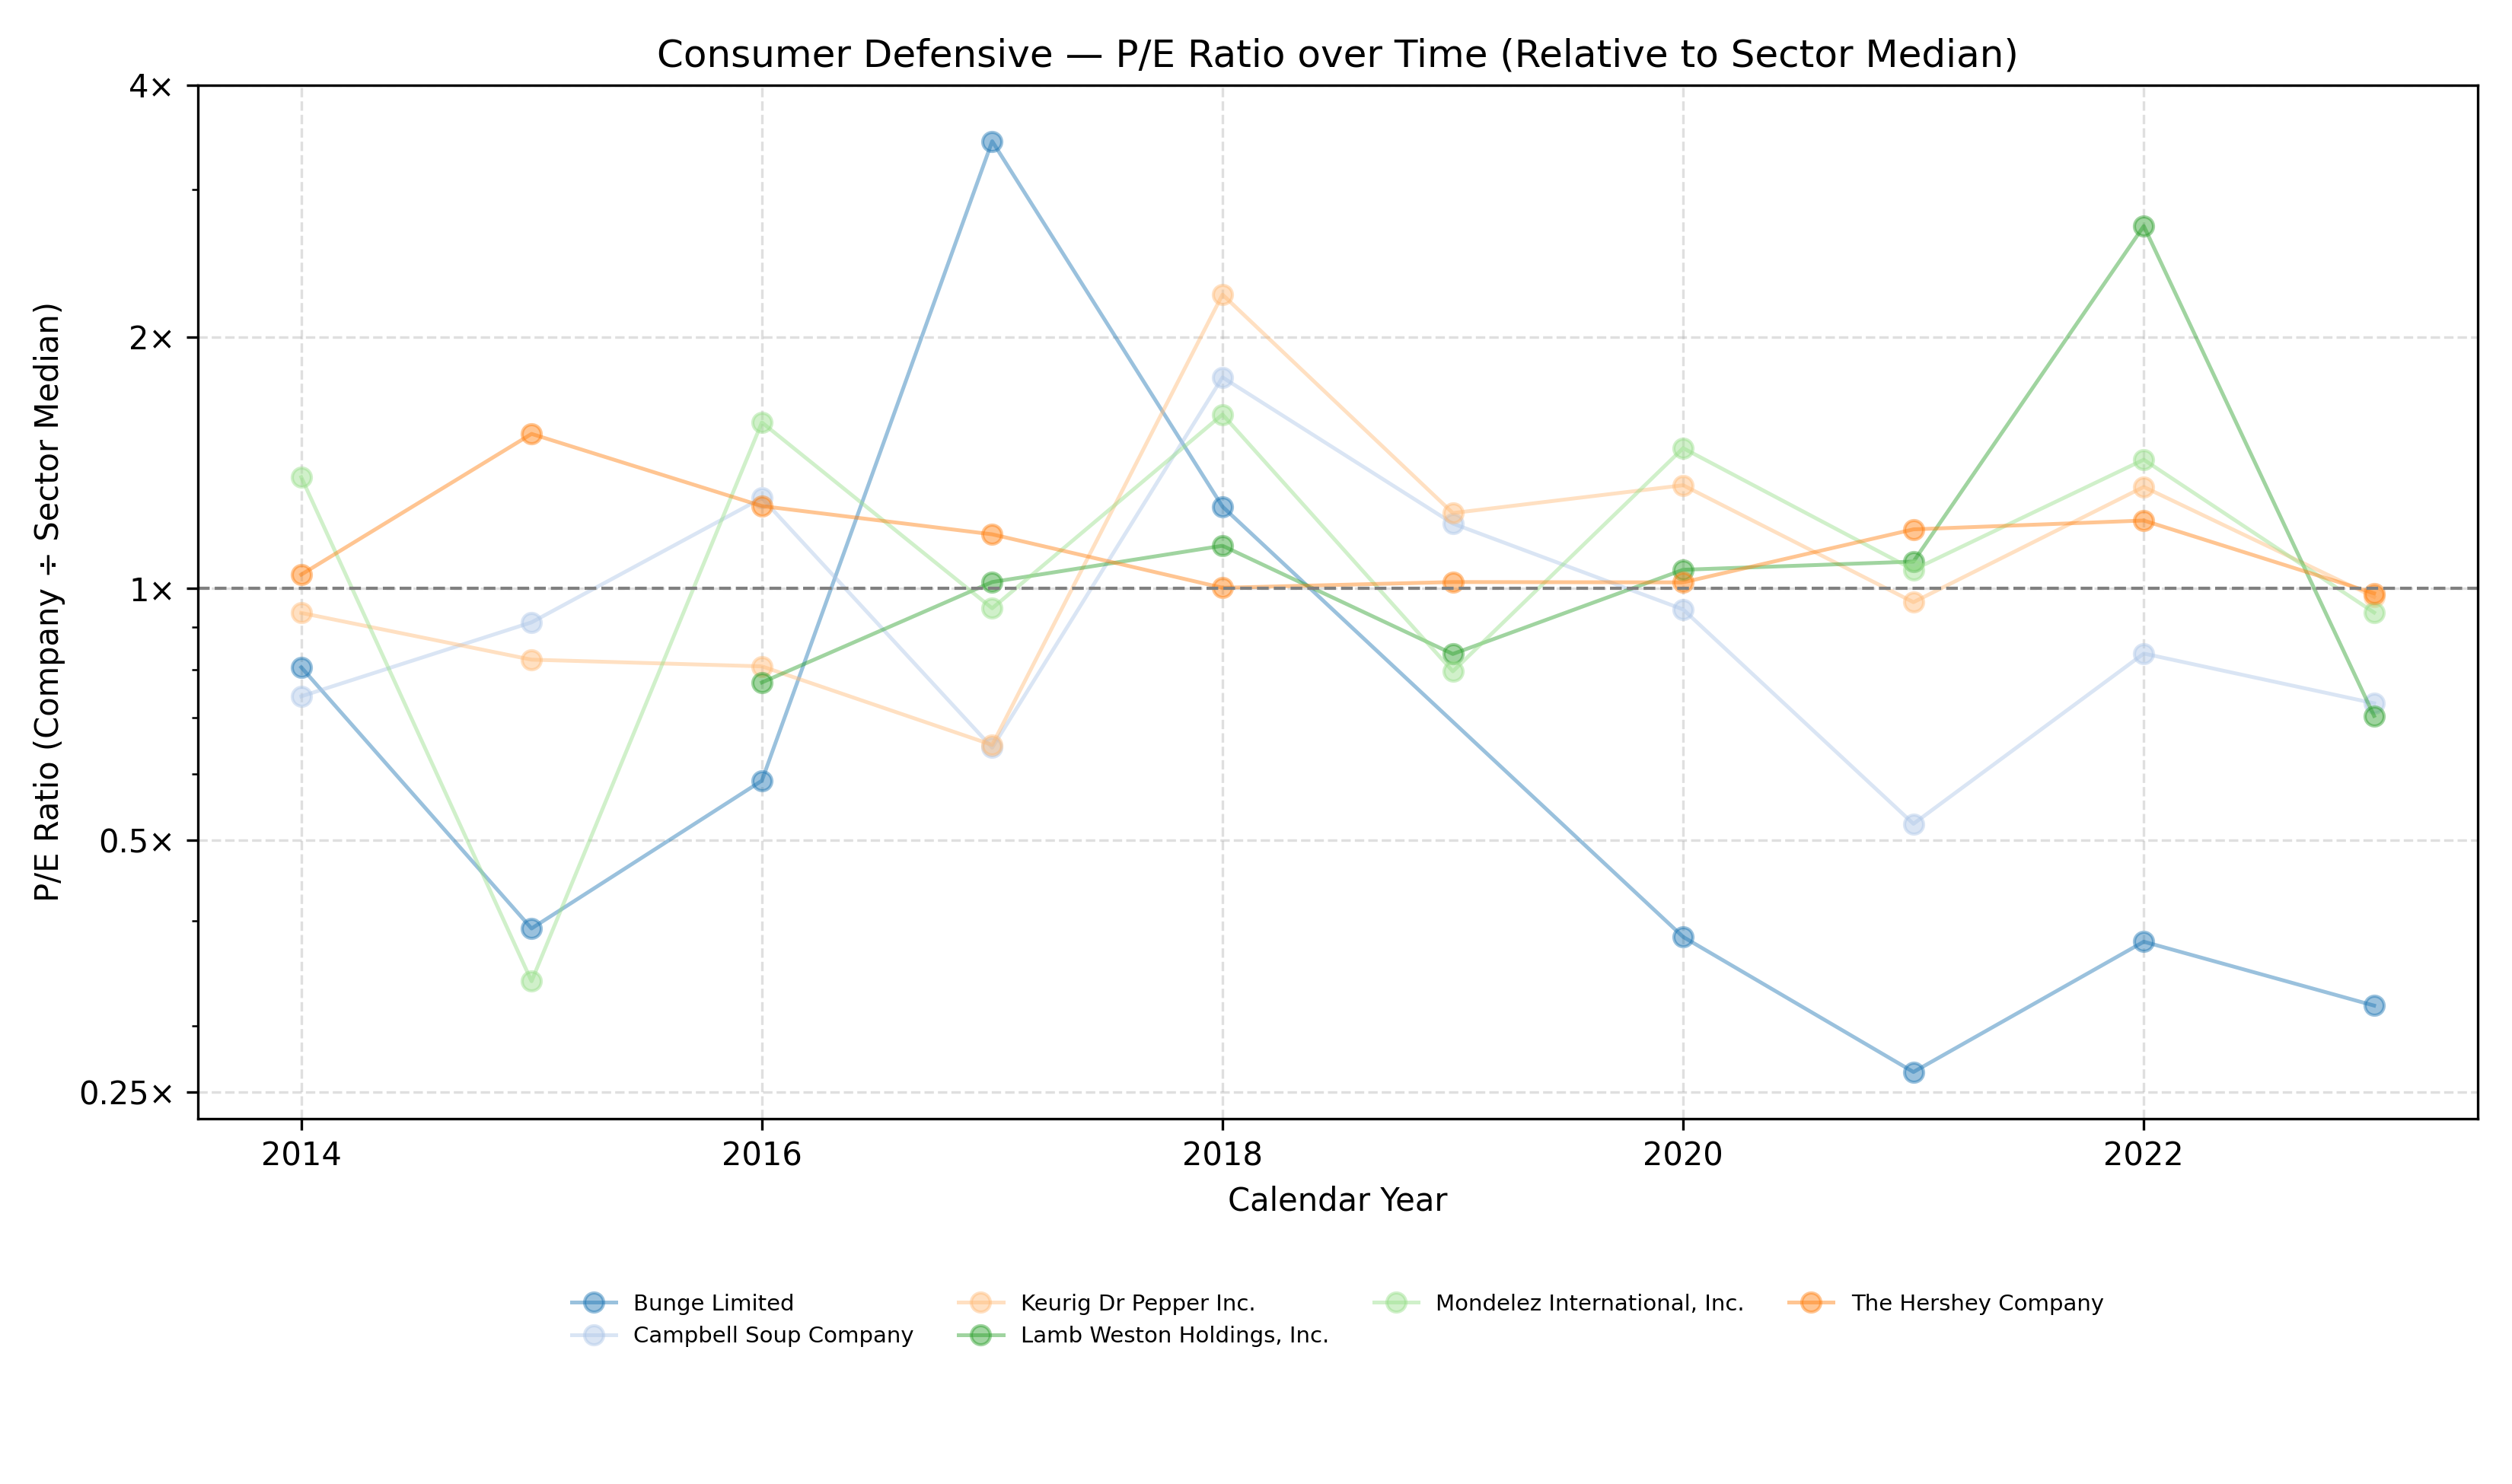

The table this chart was drawn from, first rows:
Company Name, Calendar Year, P/E Ratio
Bunge Limited, 2014, 0.805
Bunge Limited, 2015, 0.392
Bunge Limited, 2016, 0.589
Bunge Limited, 2017, 3.428
Bunge Limited, 2018, 1.253
Bunge Limited, 2020, 0.383
Bunge Limited, 2021, 0.264
Bunge Limited, 2022, 0.378
Bunge Limited, 2023, 0.317
Campbell Soup Company, 2014, 0.743
Campbell Soup Company, 2015, 0.911
Campbell Soup Company, 2016, 1.283
Campbell Soup Company, 2017, 0.645
Campbell Soup Company, 2018, 1.789
Campbell Soup Company, 2019, 1.196
Campbell Soup Company, 2020, 0.944
Campbell Soup Company, 2021, 0.523
Campbell Soup Company, 2022, 0.836
Campbell Soup Company, 2023, 0.729
Keurig Dr Pepper Inc., 2014, 0.935
Keurig Dr Pepper Inc., 2015, 0.822
Keurig Dr Pepper Inc., 2016, 0.807
Keurig Dr Pepper Inc., 2017, 0.65
Keurig Dr Pepper Inc., 2018, 2.247
Keurig Dr Pepper Inc., 2019, 1.231
Keurig Dr Pepper Inc., 2020, 1.329
Keurig Dr Pepper Inc., 2021, 0.963
Keurig Dr Pepper Inc., 2022, 1.323
Keurig Dr Pepper Inc., 2023, 0.977
Lamb Weston Holdings, Inc., 2016, 0.772
Lamb Weston Holdings, Inc., 2017, 1.018
Lamb Weston Holdings, Inc., 2018, 1.125
Lamb Weston Holdings, Inc., 2019, 0.835
Lamb Weston Holdings, Inc., 2020, 1.053
Lamb Weston Holdings, Inc., 2021, 1.077
Lamb Weston Holdings, Inc., 2022, 2.714
Lamb Weston Holdings, Inc., 2023, 0.704
Mondelez International, Inc., 2014, 1.359
Mondelez International, Inc., 2015, 0.339
Mondelez International, Inc., 2016, 1.58
Mondelez International, Inc., 2017, 0.947
Mondelez International, Inc., 2018, 1.615
Mondelez International, Inc., 2019, 0.796
Mondelez International, Inc., 2020, 1.472
Mondelez International, Inc., 2021, 1.053
Mondelez International, Inc., 2022, 1.426
Mondelez International, Inc., 2023, 0.936
The Hershey Company, 2014, 1.039
The Hershey Company, 2015, 1.531
The Hershey Company, 2016, 1.255
The Hershey Company, 2017, 1.161
The Hershey Company, 2018, 1.002
The Hershey Company, 2019, 1.018
The Hershey Company, 2020, 1.017
The Hershey Company, 2021, 1.177
The Hershey Company, 2022, 1.206
The Hershey Company, 2023, 0.987
